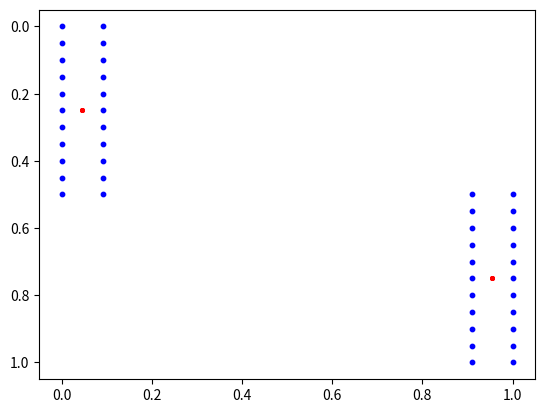
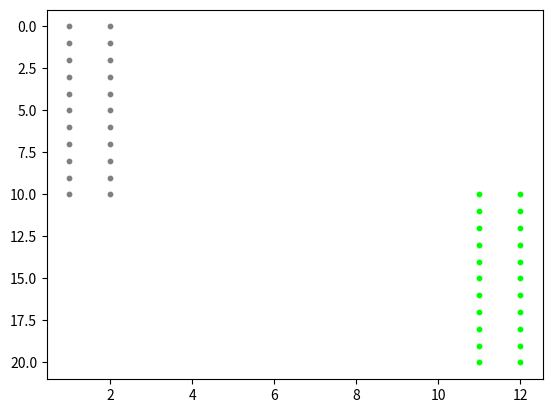

The script that saved these images, in order:
import matplotlib.pyplot as plt
import numpy as np


class MeanShiftClustering:
    def __init__(self, data, error_threshold=0.01, window_radius=0.5):
        self.data = data
        self.data_dimension = data.shape[1]
        self.data_range = self.get_data_range()
        self.normalized_data = self.data_normalization()

        self.error_threshold = error_threshold
        self.window_radius = window_radius

        self.memoization_dict = {}
        self.shifted_mean = np.zeros(data.shape)
        self.clustered_index = []

    def get_data_range(self):
        return [[min(self.data[:, i]), max(self.data[:, i])] for i in range(self.data_dimension)]

    def data_normalization(self):
        normalized_data = [(x - self.data_range[i][0]) / (self.data_range[i][1] - self.data_range[i][0])
                           for i, x in enumerate(self.data.T)]
        return np.array(normalized_data).T

    def calculate_neighbor_mean(self, location):
        neighbor = [location]
        for point in self.normalized_data:
            if np.linalg.norm(location - point, ord=2) < self.window_radius:
                neighbor.append(point)
        # if neighbor in self.memoization_dict:
        #     return self.memoization_dict[neighbor]
        # else:
        #     self.memoization_dict[neighbor] = np.array([np.mean(vector) for vector in np.array(neighbor).T]).T
        #     return self.memoization_dict[neighbor]

        return np.array([np.mean(vector) for vector in np.array(neighbor).T]).T

    def shift_mean(self, point):
        mean_vector = point
        while True:
            updated_mean_vector = self.calculate_neighbor_mean(mean_vector)
            error = np.linalg.norm(mean_vector - updated_mean_vector, ord=2)
            mean_vector = updated_mean_vector
            if error < self.error_threshold:
                return updated_mean_vector

    def plot_clustered_result(self):
        plt.figure()
        plt.gca().invert_yaxis()
        plt.scatter(*np.array(self.normalized_data).T[:2, :],
                    color='b',
                    s=10)
        plt.scatter(*np.array(self.shifted_mean).T[:2, :],
                    color='r',
                    s=5)

        plt.figure()
        plt.gca().invert_yaxis()
        k = len(self.clustered_index)
        print(k)
        for cluster_i, indexes in enumerate(self.clustered_index):
            points = np.array([self.data[index] for index in indexes])
            plt.scatter(*points.T[:2, :],
                        color=(1 / k * cluster_i, 1 - 1 / k * cluster_i, 1 / k * cluster_i),
                        s=10)

    def mean_shift_clustering(self):
        for point_i, point in enumerate(self.normalized_data):
            self.shifted_mean[point_i] = self.shift_mean(point)
            print("Shifting Mean - (%d/%d)data" % (point_i + 1, self.data.shape[0]))

        shifted_mean_with_index = [[i, mean_vector] for i, mean_vector in enumerate(self.shifted_mean)]
        while shifted_mean_with_index:
            indexes = []
            for index, mean_vector in shifted_mean_with_index:
                if np.linalg.norm(mean_vector - shifted_mean_with_index[-1][1], ord=2) < self.error_threshold:
                    indexes.append(index)
            shifted_mean_with_index = [x for x in shifted_mean_with_index if x[0] not in indexes]
            self.clustered_index.append(indexes)


def main():
    data = np.array([[1, 0],
                     [1, 1],
                     [1, 2],
                     [1, 3],
                     [1, 4],
                     [1, 5],
                     [1, 6],
                     [1, 7],
                     [1, 8],
                     [1, 9],
                     [1, 10],
                     [2, 0],
                     [2, 1],
                     [2, 2],
                     [2, 3],
                     [2, 4],
                     [2, 5],
                     [2, 6],
                     [2, 7],
                     [2, 8],
                     [2, 9],
                     [2, 10],
                     [11, 10],
                     [11, 11],
                     [11, 12],
                     [11, 13],
                     [11, 14],
                     [11, 15],
                     [11, 16],
                     [11, 17],
                     [11, 18],
                     [11, 19],
                     [11, 20],
                     [12, 10],
                     [12, 11],
                     [12, 12],
                     [12, 13],
                     [12, 14],
                     [12, 15],
                     [12, 16],
                     [12, 17],
                     [12, 18],
                     [12, 19],
                     [12, 20]])

    mean_shift_clustering = MeanShiftClustering(data, error_threshold=0.001, window_radius=0.3)
    mean_shift_clustering.mean_shift_clustering()
    mean_shift_clustering.plot_clustered_result()

    plt.show()


if __name__ == '__main__':
    main()
